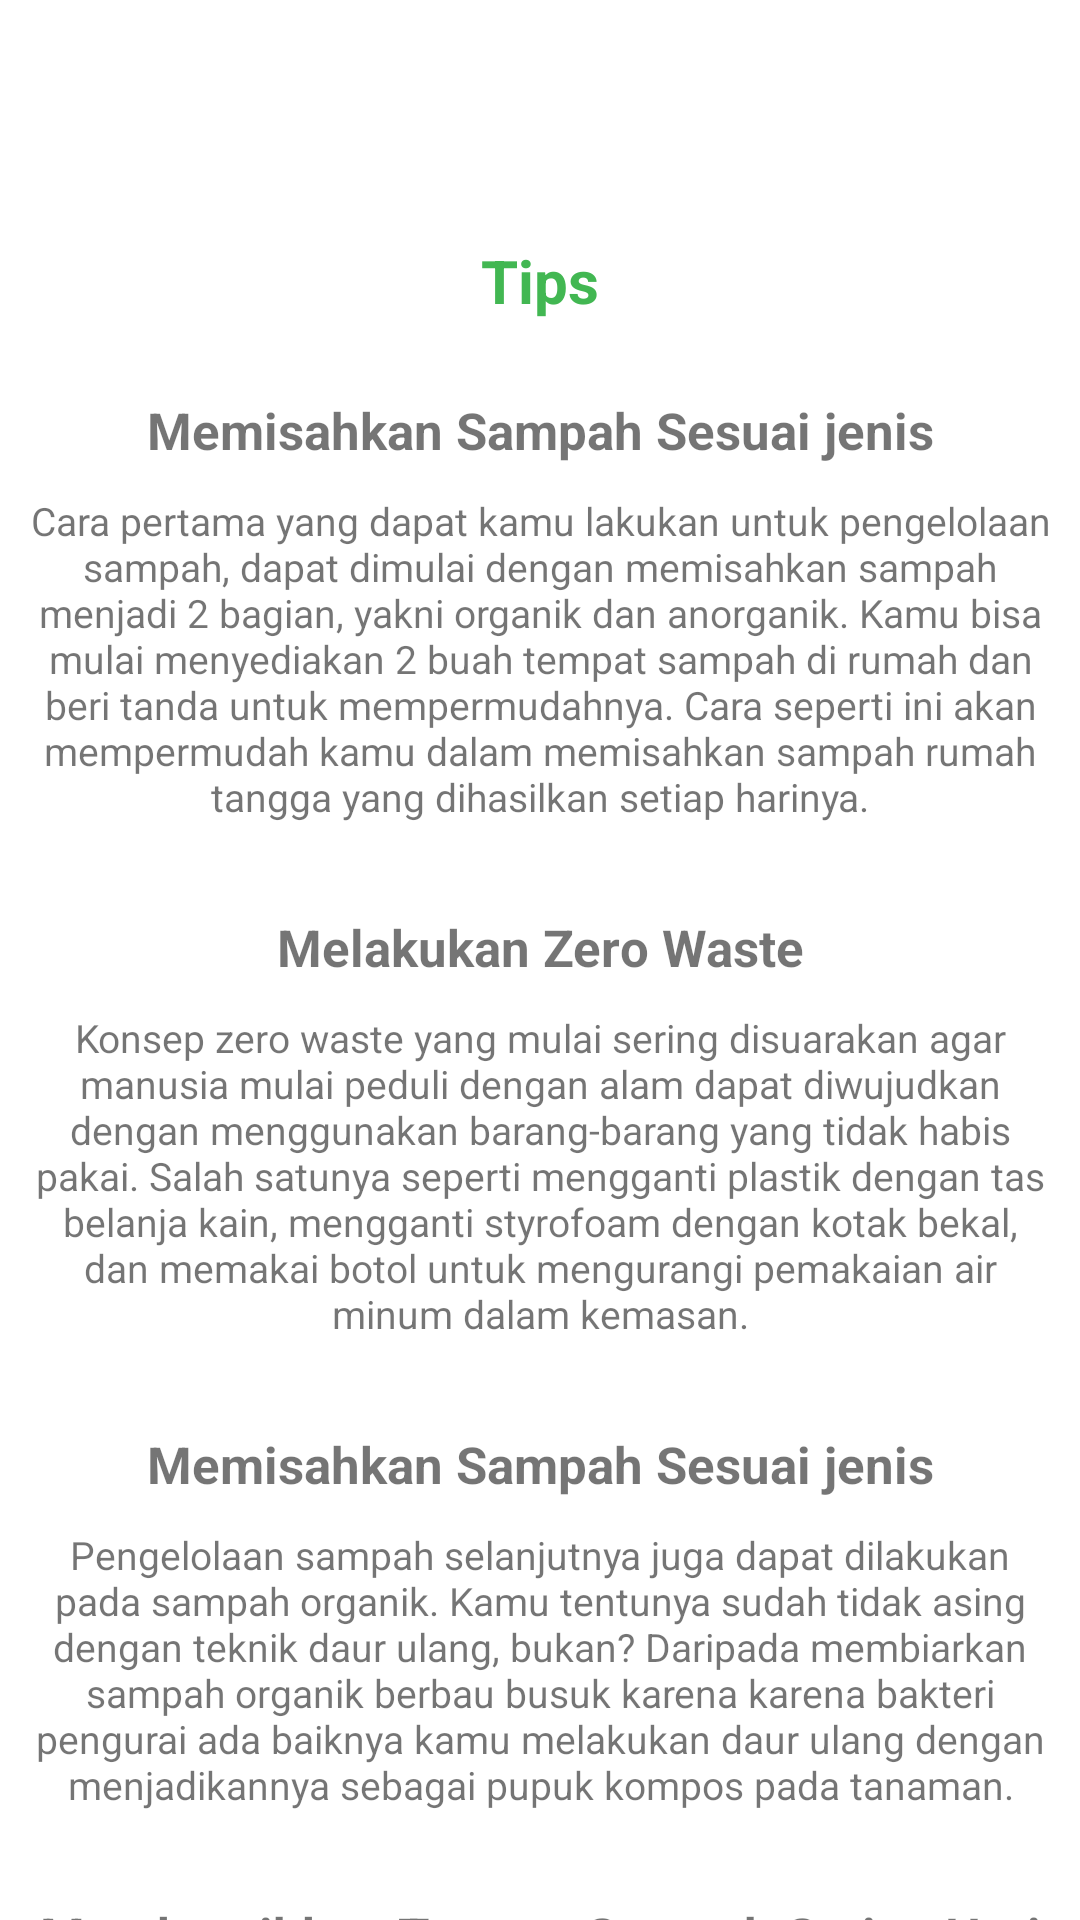

The Android layout XML behind this screen, and the referenced resources:
<!-- AndroidManifest.xml: application theme Theme.ETrash -->
<!-- res/layout/activity_tips.xml -->
<?xml version="1.0" encoding="utf-8"?>
<androidx.constraintlayout.widget.ConstraintLayout xmlns:android="http://schemas.android.com/apk/res/android"
    xmlns:app="http://schemas.android.com/apk/res-auto"
    xmlns:tools="http://schemas.android.com/tools"
    android:layout_width="match_parent"
    android:layout_height="match_parent"
    tools:context=".MainActivity">

    <com.google.android.material.appbar.AppBarLayout
        android:id="@+id/appbar"
        android:layout_width="match_parent"
        android:layout_height="wrap_content">

        <include layout="@layout/toolbar" />

    </com.google.android.material.appbar.AppBarLayout>

    <RelativeLayout
        android:layout_width="match_parent"
        android:background="@color/white"
        android:paddingTop="65dp"
        android:layout_height="match_parent">

        <ProgressBar
            android:id="@+id/progress_bar"
            android:layout_width="wrap_content"
            android:layout_height="wrap_content"
            android:layout_centerInParent="true"
            android:visibility="gone" />

        <ScrollView
            android:layout_width="match_parent"
            android:layout_height="wrap_content">

        <LinearLayout
            android:layout_width="match_parent"
            android:layout_height="wrap_content"
            android:gravity="center"
            android:orientation="vertical">

            <TextView
                android:layout_width="match_parent"
                android:layout_height="wrap_content"
                android:text="Tips"
                android:textColor="@color/etrash"
                android:textAlignment="center"
                android:textSize="20dp"
                android:textStyle="bold"
                android:padding="15dp"/>

            <LinearLayout
                android:layout_marginBottom="10dp"
                android:layout_width="match_parent"
                android:layout_height="wrap_content"
                android:animateLayoutChanges="true"
                android:orientation="vertical"
                >

                <TextView
                    android:id="@+id/judul_tips_1"
                    android:padding="10dp"
                    android:layout_width="match_parent"
                    android:layout_height="wrap_content"
                    android:text="@string/judul_tips_1"
                    android:textAlignment="center"
                    android:textStyle="bold"
                    android:textSize="17dp"/>

                <TextView
                    android:paddingLeft="10dp"
                    android:paddingRight="10dp"
                    android:paddingBottom="10dp"
                    android:layout_width="match_parent"
                    android:layout_height="wrap_content"
                    android:text="@string/tips_1"
                    android:textAlignment="center"
                    android:textSize="13dp"/>


            </LinearLayout>

            <LinearLayout
                android:layout_marginBottom="10dp"
                android:layout_width="match_parent"
                android:layout_height="wrap_content"
                android:animateLayoutChanges="true"
                android:orientation="vertical"
                >

                <TextView
                    android:id="@+id/judul_tips_2"
                    android:padding="10dp"
                    android:layout_width="match_parent"
                    android:layout_height="wrap_content"
                    android:text="@string/judul_tips_2"
                    android:textAlignment="center"
                    android:textStyle="bold"
                    android:textSize="17dp"/>

                <TextView
                    android:paddingLeft="10dp"
                    android:paddingRight="10dp"
                    android:paddingBottom="10dp"
                    android:layout_width="match_parent"
                    android:layout_height="wrap_content"
                    android:text="@string/tips_2"
                    android:textAlignment="center"
                    android:textSize="13dp"/>


            </LinearLayout>

            <LinearLayout
                android:layout_marginBottom="10dp"
                android:layout_width="match_parent"
                android:layout_height="wrap_content"
                android:animateLayoutChanges="true"
                android:orientation="vertical"
                >

                <TextView
                    android:id="@+id/judul_tips_3"
                    android:padding="10dp"
                    android:layout_width="match_parent"
                    android:layout_height="wrap_content"
                    android:text="@string/judul_tips_1"
                    android:textAlignment="center"
                    android:textStyle="bold"
                    android:textSize="17dp"/>

                <TextView
                    android:paddingLeft="10dp"
                    android:paddingRight="10dp"
                    android:paddingBottom="10dp"
                    android:layout_width="match_parent"
                    android:layout_height="wrap_content"
                    android:text="@string/tips_3"
                    android:textAlignment="center"
                    android:textSize="13dp"/>


            </LinearLayout>

            <LinearLayout
                android:layout_marginBottom="10dp"
                android:layout_width="match_parent"
                android:layout_height="wrap_content"
                android:animateLayoutChanges="true"
                android:orientation="vertical"
                >

                <TextView
                    android:id="@+id/judul_tips_4"
                    android:padding="10dp"
                    android:layout_width="match_parent"
                    android:layout_height="wrap_content"
                    android:text="@string/judul_tips_4"
                    android:textAlignment="center"
                    android:textStyle="bold"
                    android:textSize="17dp"/>

                <TextView
                    android:paddingLeft="10dp"
                    android:paddingRight="10dp"
                    android:paddingBottom="10dp"
                    android:layout_width="match_parent"
                    android:layout_height="wrap_content"
                    android:text="@string/tips_4"
                    android:textAlignment="center"
                    android:textSize="13dp"/>


            </LinearLayout>


        </LinearLayout>

        </ScrollView>

    </RelativeLayout>

</androidx.constraintlayout.widget.ConstraintLayout>
<!-- res/layout/toolbar.xml (included above) -->
<?xml version="1.0" encoding="utf-8"?>
<androidx.appcompat.widget.Toolbar android:id="@+id/toolbar_top"
    android:layout_height="wrap_content"
    android:layout_width="match_parent"
    android:minHeight="?attr/actionBarSize"
    android:background="@color/white"
    xmlns:android="http://schemas.android.com/apk/res/android">

    <com.balysv.materialripple.MaterialRippleLayout
        android:id="@+id/btnBack"
        android:layout_width="wrap_content"
        android:padding="12dp"
        style="@style/RippleStyleBlack"
        android:foregroundGravity="center"
        android:layout_height="wrap_content">

        <ImageView
            android:layout_gravity="center"
            android:src="@drawable/ic_arrow_back"
            android:layout_width="15dp"
            android:layout_height="15dp"
            android:gravity="center_vertical|left|start" />

    </com.balysv.materialripple.MaterialRippleLayout>

    <ImageView
        android:layout_gravity="center"
        android:layout_width="40dp"
        android:layout_height="40dp"
        android:src="@drawable/iconlogo"/>

    <TextView
        android:textStyle="bold"
        android:textSize="18dp"
        android:textColor="@color/black"
        android:layout_gravity="center"
        android:layout_width="wrap_content"
        android:layout_height="wrap_content"
        android:text="eTrash"/>

</androidx.appcompat.widget.Toolbar>
<!-- resources referenced by this layout -->
<resources>
  <color name="black">#1a1a1a</color>
  <color name="etrash">#42b752</color>
  <color name="white">#FFFFFF</color>
  <!-- drawable ic_arrow_back (drawable) -->
  <vector xmlns:android="http://schemas.android.com/apk/res/android"
      android:width="24dp"
      android:height="24dp"
      android:viewportWidth="24.0"
      android:viewportHeight="24.0">
      <path
          android:fillColor="@color/etrash"
          android:pathData="M20,11H7.83l5.59,-5.59L12,4l-8,8 8,8 1.41,-1.41L7.83,13H20v-2z"/>
  </vector>
  <!-- drawable iconlogo: png bitmap (drawable, 8923 bytes) -->
  <string name="judul_tips_1">Memisahkan Sampah Sesuai jenis</string>
  <string name="judul_tips_2">Melakukan Zero Waste</string>
  <string name="judul_tips_4">Membersihkan Tempat Sampah Setiap Hari</string>
  <string name="tips_1">Cara pertama yang dapat kamu lakukan untuk pengelolaan sampah, dapat dimulai dengan memisahkan sampah menjadi 2 bagian, yakni organik dan anorganik. Kamu bisa mulai menyediakan 2 buah tempat sampah di rumah dan beri tanda untuk mempermudahnya. Cara seperti ini akan mempermudah kamu dalam memisahkan sampah rumah tangga yang dihasilkan setiap harinya.</string>
  <string name="tips_2">Konsep zero waste yang mulai sering disuarakan agar manusia mulai peduli dengan alam dapat diwujudkan dengan menggunakan barang-barang yang tidak habis pakai. Salah satunya seperti mengganti plastik dengan tas belanja kain, mengganti styrofoam dengan kotak bekal, dan memakai botol untuk mengurangi pemakaian air minum dalam kemasan.</string>
  <string name="tips_3">Pengelolaan sampah selanjutnya juga dapat dilakukan pada sampah organik. Kamu tentunya sudah tidak asing dengan teknik daur ulang, bukan? Daripada membiarkan sampah organik berbau busuk karena karena bakteri pengurai ada baiknya kamu melakukan daur ulang dengan menjadikannya sebagai pupuk kompos pada tanaman.</string>
  <string name="tips_4">Tempat sampah di dalam rumah sangat penting untuk dijaga kebersihannya. Oleh sebab itu, kamu perlu menjaganya dengan selalu membuang sampah setiap hari dan memastikan tempatnya bersih agar tidak menimbulkan aroma tidak sedap di dalam ruangan. Kamu bisa mengalasi tempat sampah dengan plastik yang ramah lingkungan sehingga kebersihannya tetap terjaga setiap saat.</string>
  <style name="RippleStyleBlack" parent="RippleStyleWhite">
          <item name="mrl_rippleColor">#8096989A</item>
      </style>
  <style name="Theme.ETrash" parent="Theme.MaterialComponents.DayNight.DarkActionBar">
          
          <item name="colorPrimary">#42b752</item>
          <item name="colorPrimaryVariant">#42b752</item>
          <item name="colorOnPrimary">@color/white</item>
          
          <item name="colorSecondary">#42b752</item>
          <item name="colorSecondaryVariant">#42b752</item>
          <item name="colorOnSecondary">@color/black</item>
          <item name="colorControlNormal">@color/white</item>
          
          <item name="android:statusBarColor" tools:targetApi="l">?attr/colorPrimaryVariant</item>
          
      </style>
  <style name="RippleStyleWhite">
          <item name="mrl_rippleOverlay">true</item>
          <item name="mrl_rippleColor">#80FFFFFF</item>
          <item name="mrl_rippleHover">true</item>
          <item name="mrl_rippleAlpha">0.2</item>
          <item name="mrl_rippleRoundedCorners">20dp</item>
      </style>
</resources>
